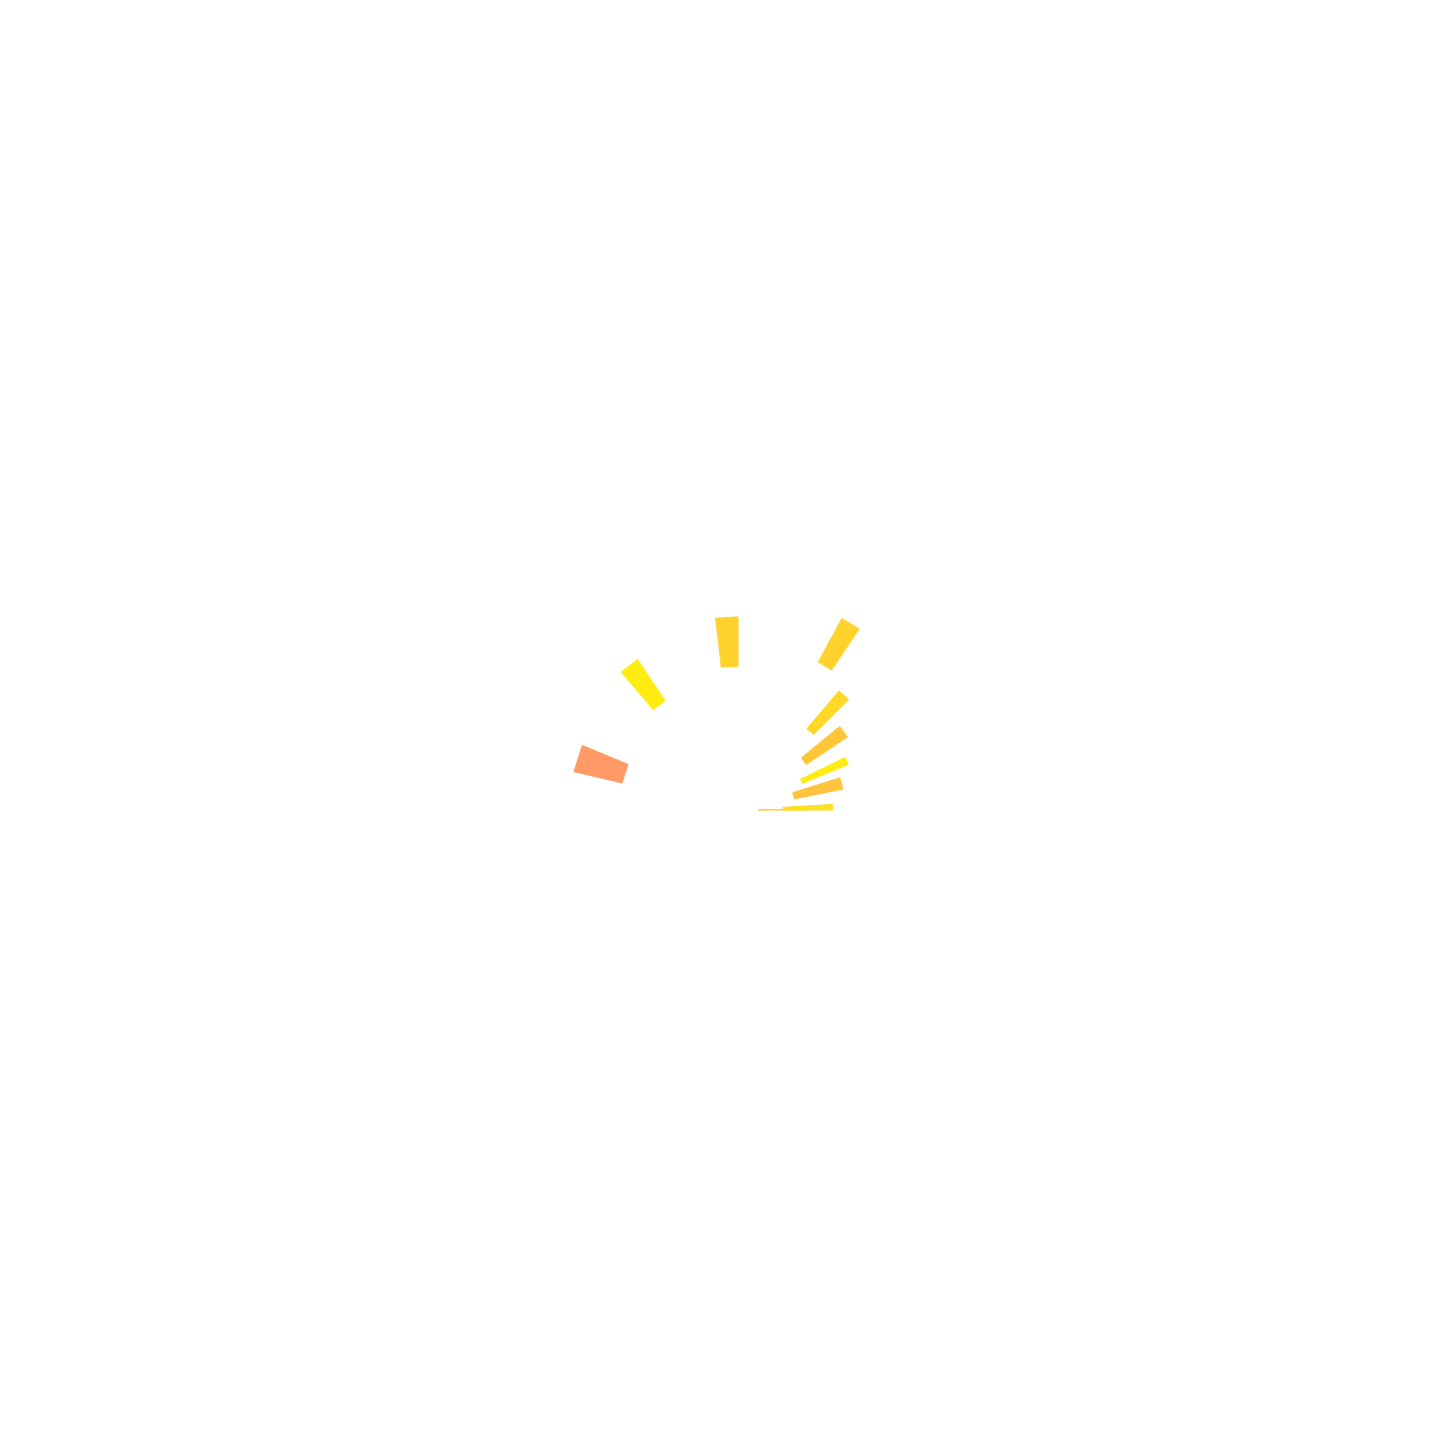

The table this chart was drawn from, first rows:
Pitch, Velocity, Position, Length
52, 98, 0.0, 0.032
54, 105, 0.0, 0.148
55, 92, 0.25, 0.278
56, 111, 0.5, 0.161
57, 93, 0.75, 0.25
59, 102, 1.0, 0.207
64, 99, 1.25, 0.234
62, 99, 2.0, 0.296
61, 111, 2.75, 0.286
60, 72, 3.5, 0.415
